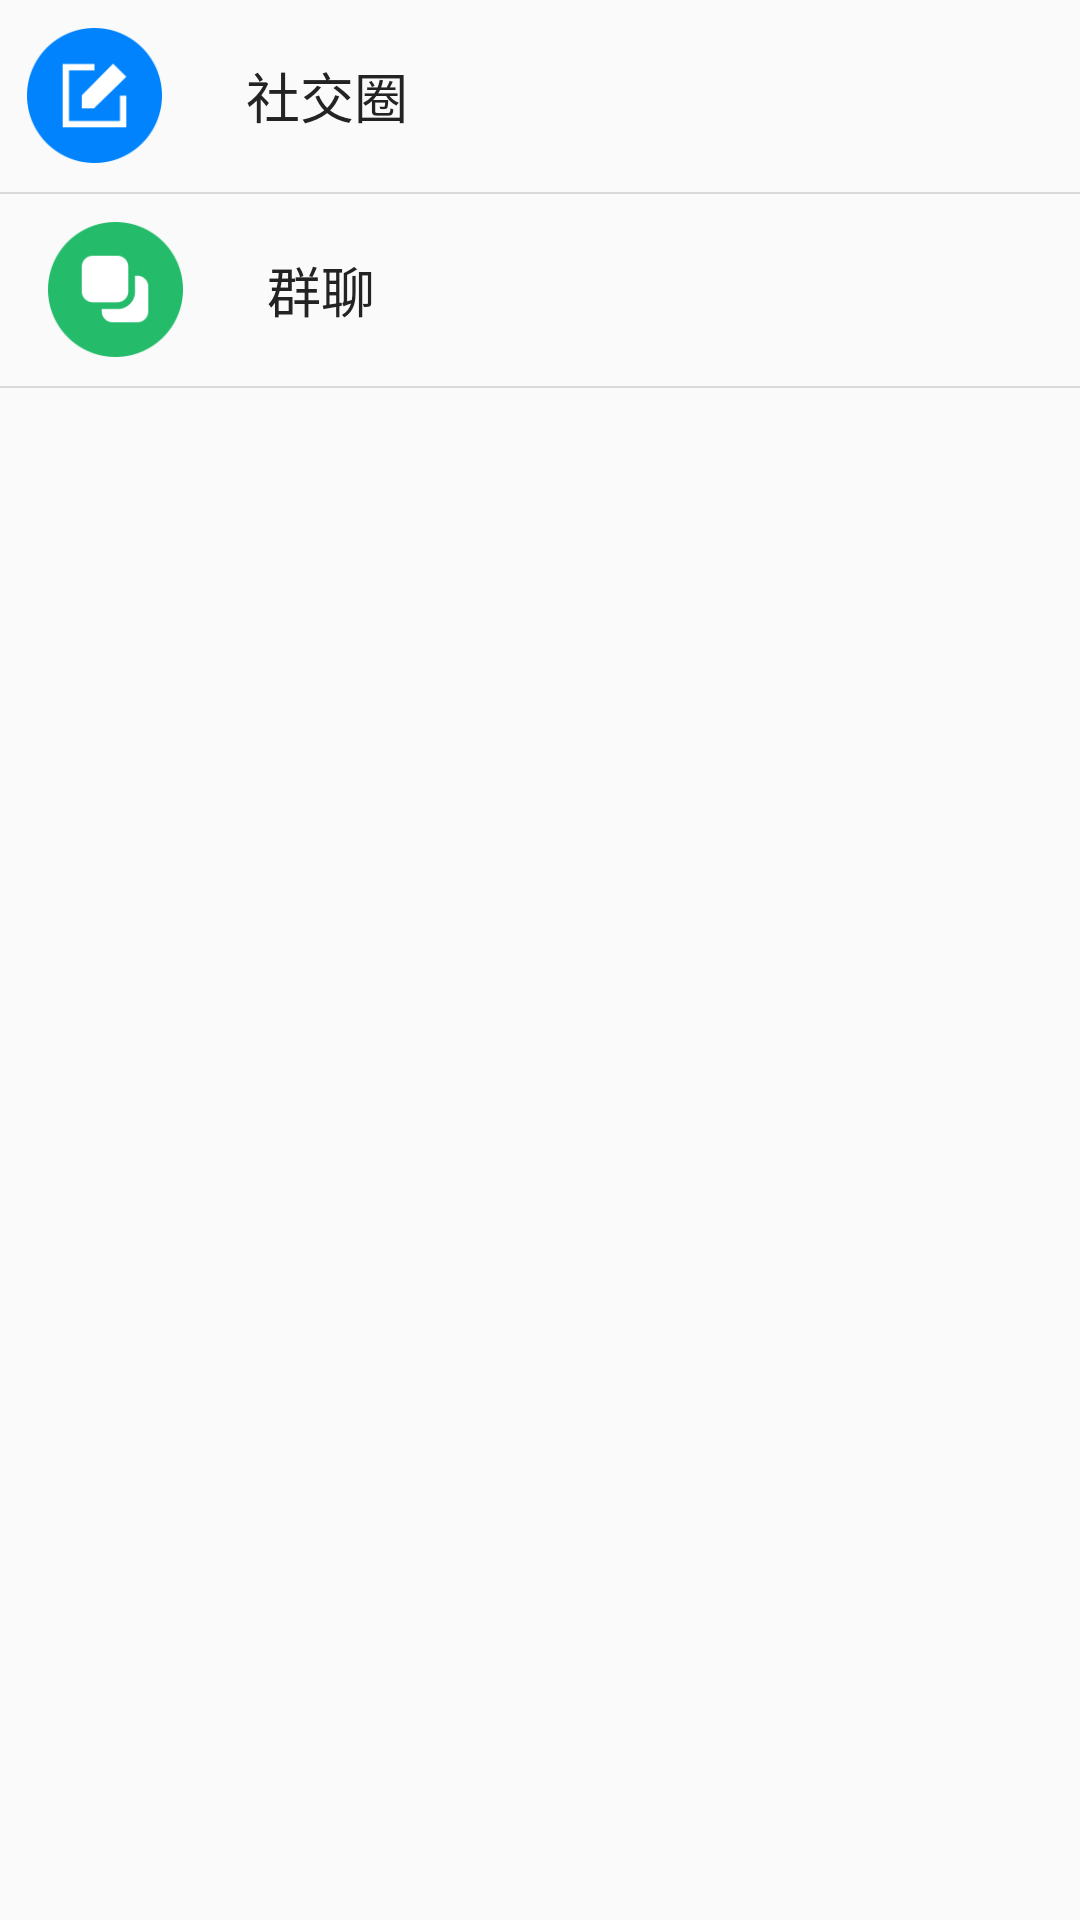

Reconstruct the res/layout file that produces this screen, plus the resources it refers to.
<!-- AndroidManifest.xml: application theme AppTheme -->
<!-- res/layout/fragment_hot.xml -->
<LinearLayout xmlns:android="http://schemas.android.com/apk/res/android"
    xmlns:tools="http://schemas.android.com/tools"
    android:layout_width="match_parent"
    android:layout_height="match_parent"
    android:orientation="vertical"
    tools:context="com.apace.ydimall.view.fragment.dialogue.hot.HotFragment">

    <LinearLayout
        android:id="@+id/hot_social_btn"
        android:layout_width="match_parent"
        android:layout_height="64dp"
        android:gravity="center"
        android:orientation="horizontal"
        android:paddingBottom="8dp"
        android:paddingLeft="9dp"
        android:paddingRight="9dp"
        android:paddingTop="8dp">

        <ImageView
            android:layout_width="45dp"
            android:layout_height="45dp"
            android:src="@drawable/main_icon_shejiao" />

        <TextView
            android:layout_width="match_parent"
            android:layout_height="wrap_content"
            android:layout_marginLeft="28dp"
            android:text="社交圈"
            android:textColor="#232323"
            android:textSize="18sp" />
    </LinearLayout>

    <View
        android:layout_width="match_parent"
        android:layout_height="0.5dp"
        android:background="@color/grey_400" />

    <LinearLayout
        android:id="@+id/hot_group_btn"
        android:layout_width="match_parent"
        android:layout_height="64dp"
        android:gravity="center"
        android:orientation="horizontal"
        android:paddingBottom="8dp"
        android:paddingLeft="16dp"
        android:paddingRight="16dp"
        android:paddingTop="8dp">

        <ImageView
            android:layout_width="45dp"
            android:layout_height="45dp"
            android:src="@drawable/main_icon_qunlaio" />

        <TextView
            android:layout_width="match_parent"
            android:layout_height="wrap_content"
            android:layout_marginLeft="28dp"
            android:text="群聊"
            android:textColor="#232323"
            android:textSize="18sp" />
    </LinearLayout>

    <View
        android:layout_width="match_parent"
        android:layout_height="0.5dp"
        android:background="@color/grey_400" />
</LinearLayout>
<!-- resources referenced by this layout -->
<resources>
  <color name="grey_400">#D9D9D9</color>
  <!-- drawable main_icon_qunlaio: png bitmap (drawable-xhdpi, 4247 bytes) -->
  <!-- drawable main_icon_shejiao: png bitmap (drawable-xhdpi, 3955 bytes) -->
  <style name="AppTheme" parent="Theme.AppCompat.Light.NoActionBar">
          
          <item name="colorPrimary">@color/colorPrimary</item>
          <item name="colorPrimaryDark">@color/colorPrimaryDark</item>
          <item name="colorAccent">@color/colorAccent</item>
      </style>
  <color name="colorPrimary">#072745</color>
  <color name="colorPrimaryDark">#072745</color>
  <color name="colorAccent">#072745</color>
</resources>
